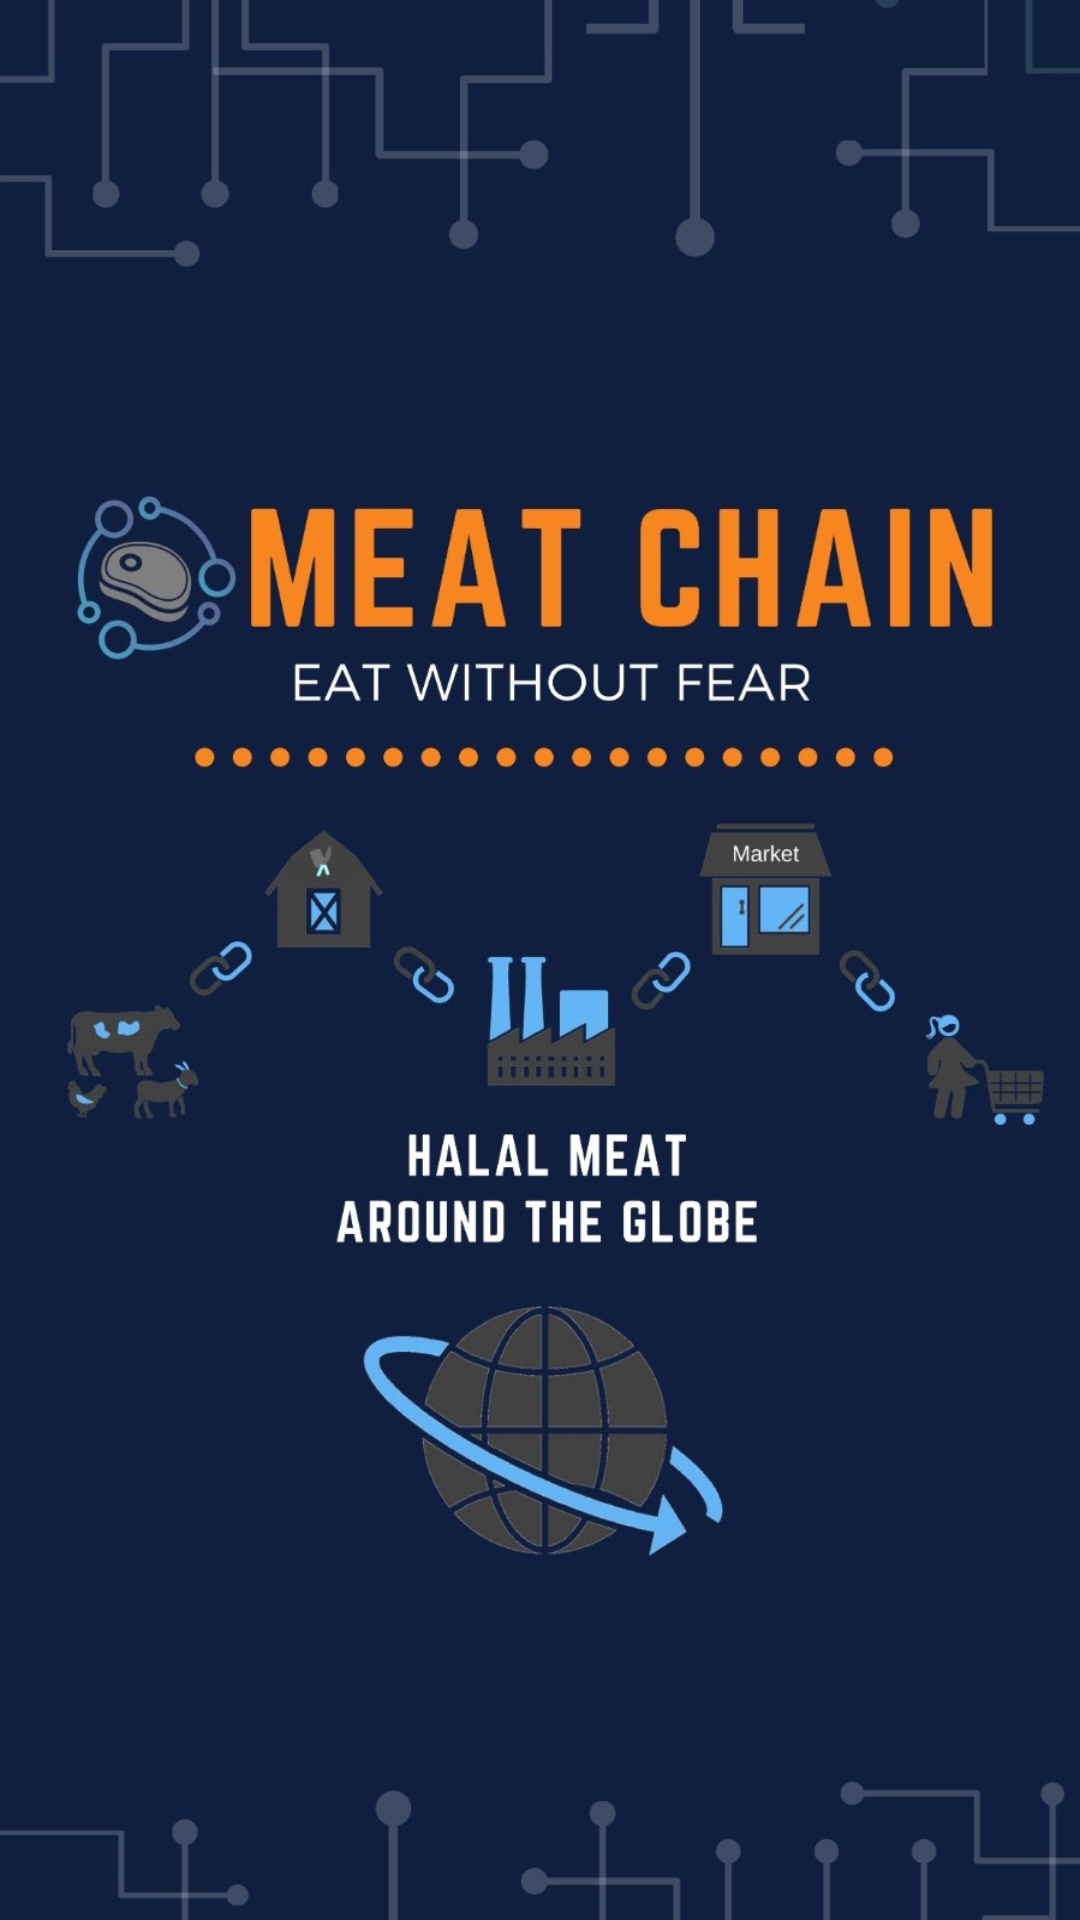

This screen was rendered from an Android layout file. Write that file and the resources it references.
<!-- AndroidManifest.xml: application theme AppTheme.NoActionBar -->
<!-- res/layout/activity_splash_screen.xml -->
<?xml version="1.0" encoding="utf-8"?>
<RelativeLayout
    xmlns:android="http://schemas.android.com/apk/res/android"
    xmlns:tools="http://schemas.android.com/tools"
    android:layout_width="match_parent"
    android:layout_height="match_parent"
    xmlns:app="http://schemas.android.com/apk/res-auto"
    android:background="@drawable/splash_bg"
    tools:context=".activities.splash.SplashScreen">

    <RelativeLayout
        android:id="@+id/splash_top"
        android:layout_width="match_parent"
        android:layout_height="wrap_content"
        android:layout_alignParentTop="true">

        <android.support.constraint.ConstraintLayout
            android:layout_width="match_parent"
            android:layout_height="wrap_content">

            <ImageButton
                android:layout_width="match_parent"
                android:layout_height="0dp"
                app:layout_constraintDimensionRatio="904:241"
                android:background="#00ffffff"
                android:scaleType="fitXY"
                android:src="@drawable/splash_top" />

        </android.support.constraint.ConstraintLayout>

    </RelativeLayout>

    <RelativeLayout
        android:layout_width="match_parent"
        android:layout_height="match_parent"
        android:layout_below="@id/splash_top"
        android:layout_above="@id/splash_bottom">

        <android.support.constraint.ConstraintLayout
            android:layout_width="match_parent"
            android:layout_height="wrap_content"
            android:layout_centerInParent="true">

            <ImageButton
                android:id="@+id/GoBackThirtySec"
                android:layout_width="match_parent"
                android:layout_height="0dp"
                app:layout_constraintDimensionRatio="889:882"
                android:background="#00ffffff"
                android:scaleType="fitXY"
                android:src="@drawable/splash_center" />

        </android.support.constraint.ConstraintLayout>

    </RelativeLayout>

    <RelativeLayout
        android:id="@+id/splash_bottom"
        android:layout_width="match_parent"
        android:layout_height="wrap_content"
        android:layout_alignParentBottom="true">

        <android.support.constraint.ConstraintLayout
            android:layout_width="match_parent"
            android:layout_height="wrap_content">

            <ImageButton
                android:layout_width="match_parent"
                android:layout_height="0dp"
                app:layout_constraintDimensionRatio="904:137"
                android:background="#00ffffff"
                android:scaleType="fitXY"
                android:src="@drawable/splash_bottom" />

        </android.support.constraint.ConstraintLayout>

    </RelativeLayout>

</RelativeLayout>
<!-- resources referenced by this layout -->
<resources>
  <!-- drawable splash_bg: jpg bitmap (drawable, 13434 bytes) -->
  <!-- drawable splash_bottom: jpg bitmap (drawable, 9140 bytes) -->
  <!-- drawable splash_center: jpeg bitmap (drawable, 118748 bytes) -->
  <!-- drawable splash_top: jpg bitmap (drawable, 14656 bytes) -->
  <style name="AppTheme.NoActionBar">
          <item name="windowActionBar">false</item>
          <item name="windowNoTitle">true</item>
          <item name="android:screenOrientation">portrait</item>
      </style>
</resources>
